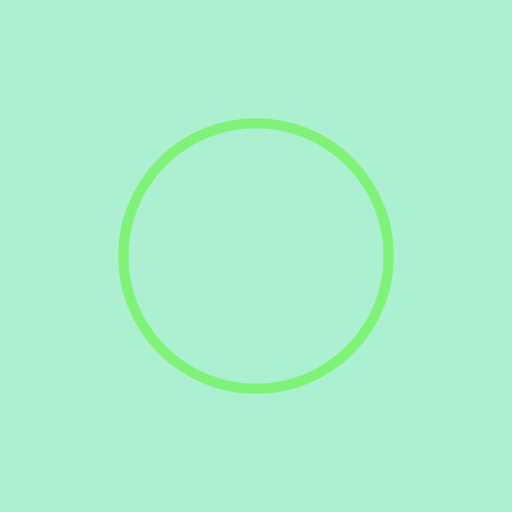
t = 0.00 s
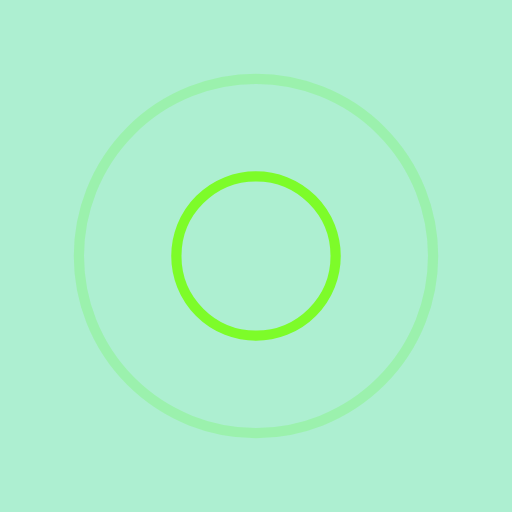
t = 0.25 s
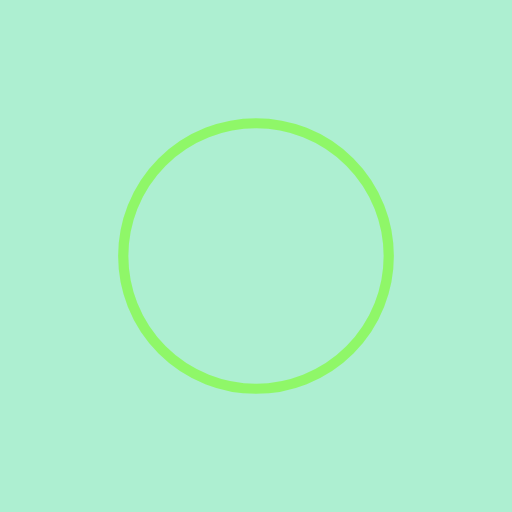
t = 0.50 s
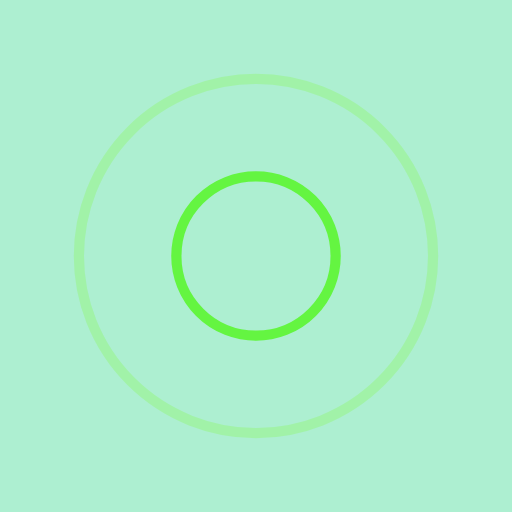
t = 0.75 s

The animated SVG that drew these frames (rendered in a browser with its animation timeline set to each time). Animation: 4 SMIL elements (animate=4); one cycle of 1.00 s, repeats indefinitely.

<?xml version="1.0" encoding="utf-8"?>
<svg xmlns="http://www.w3.org/2000/svg" xmlns:xlink="http://www.w3.org/1999/xlink" style="margin: auto; background: rgb(173, 239, 209); display: block; shape-rendering: auto;" width="200px" height="200px" viewBox="0 0 100 100" preserveAspectRatio="xMidYMid">
<circle cx="50" cy="50" r="0" fill="none" stroke="#72ff00" stroke-width="2">
  <animate attributeName="r" repeatCount="indefinite" dur="1s" values="0;40" keyTimes="0;1" keySplines="0 0.2 0.8 1" calcMode="spline" begin="0s"></animate>
  <animate attributeName="opacity" repeatCount="indefinite" dur="1s" values="1;0" keyTimes="0;1" keySplines="0.2 0 0.8 1" calcMode="spline" begin="0s"></animate>
</circle><circle cx="50" cy="50" r="0" fill="none" stroke="#53f71e" stroke-width="2">
  <animate attributeName="r" repeatCount="indefinite" dur="1s" values="0;40" keyTimes="0;1" keySplines="0 0.2 0.8 1" calcMode="spline" begin="-0.5s"></animate>
  <animate attributeName="opacity" repeatCount="indefinite" dur="1s" values="1;0" keyTimes="0;1" keySplines="0.2 0 0.8 1" calcMode="spline" begin="-0.5s"></animate>
</circle>
</svg>
